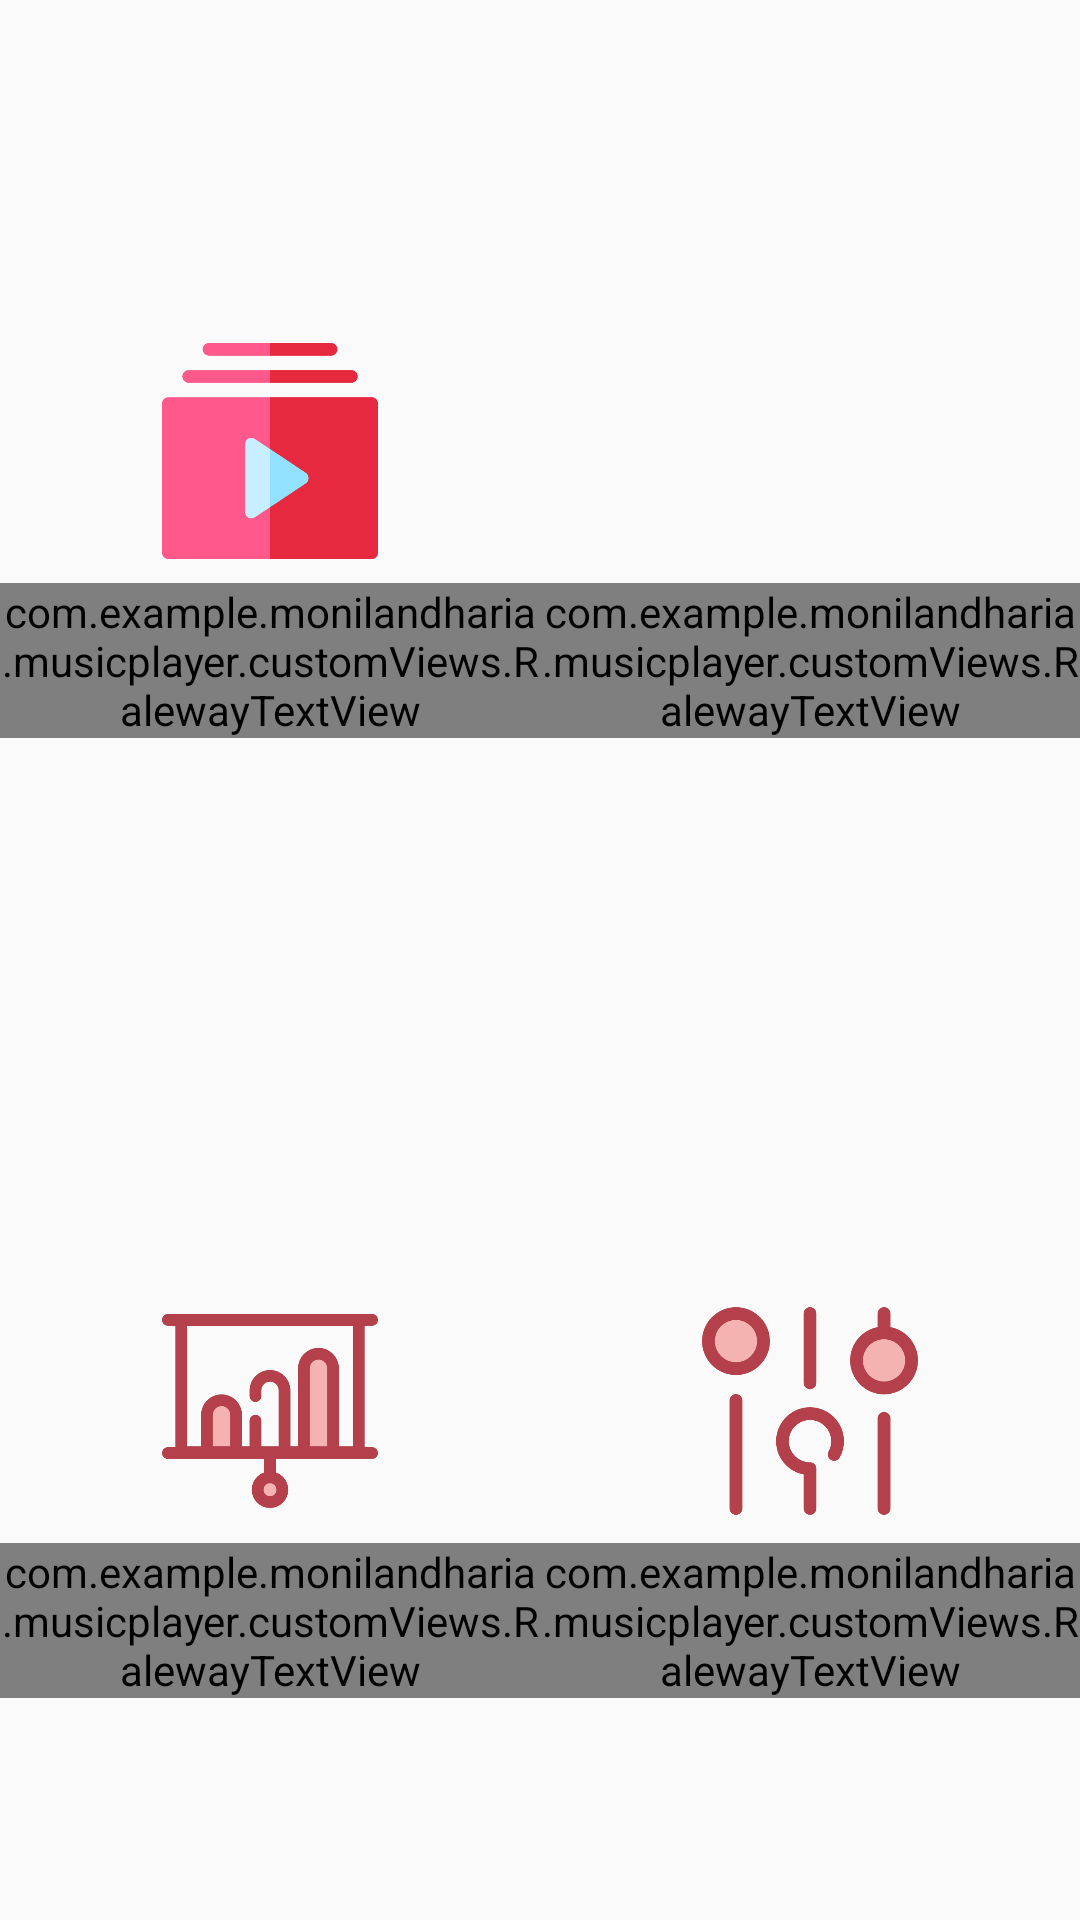

Produce the Android XML layout that renders to this screen, including the resource entries it uses.
<!-- AndroidManifest.xml: application theme AppTheme -->
<!-- res/layout/fragment_me.xml -->
<?xml version="1.0" encoding="utf-8"?>
<TableLayout xmlns:android="http://schemas.android.com/apk/res/android"
    xmlns:app="http://schemas.android.com/apk/res-auto"
    xmlns:tools="http://schemas.android.com/tools"
    android:layout_width="match_parent"
    android:layout_height="match_parent"
    android:columnCount="2"
    tools:context=".MeFragment">

    <TableRow
        android:layout_width="match_parent"
        android:layout_height="match_parent"
        android:layout_weight="1">

        <android.support.constraint.ConstraintLayout
            android:layout_width="match_parent"
            android:layout_height="match_parent"
            android:layout_weight="1">


            <ImageView
                android:id="@+id/imageViewPlaylist"
                android:layout_width="72dp"
                android:layout_height="72dp"
                android:layout_marginBottom="8dp"
                android:layout_marginEnd="8dp"
                android:layout_marginStart="8dp"
                android:layout_marginTop="8dp"
                android:src="@drawable/playlists"
                app:layout_constraintBottom_toBottomOf="parent"
                app:layout_constraintEnd_toEndOf="parent"
                app:layout_constraintStart_toStartOf="parent"
                app:layout_constraintTop_toTopOf="parent"
                app:layout_constraintVertical_bias="0.458" />

            <com.example.monilandharia.musicplayer.customViews.RalewayTextView
                android:id="@+id/textViewPlaylist"
                android:layout_width="wrap_content"
                android:layout_height="wrap_content"
                android:layout_marginBottom="8dp"
                android:layout_marginEnd="8dp"
                android:layout_marginStart="8dp"
                android:layout_marginTop="8dp"
                android:text="Playlists"
                app:layout_constraintBottom_toBottomOf="parent"
                app:layout_constraintEnd_toEndOf="parent"
                app:layout_constraintHorizontal_bias="0.504"
                app:layout_constraintStart_toStartOf="parent"
                app:layout_constraintTop_toBottomOf="@id/imageViewPlaylist"
                app:layout_constraintVertical_bias="0.0" />

        </android.support.constraint.ConstraintLayout>

        <android.support.constraint.ConstraintLayout
            android:layout_width="match_parent"
            android:layout_height="match_parent"
            android:layout_weight="1">


            <ImageView
                android:id="@+id/imageViewFavs"
                android:layout_width="72dp"
                android:layout_height="72dp"
                android:layout_marginBottom="8dp"
                android:layout_marginEnd="8dp"
                android:layout_marginStart="8dp"
                android:layout_marginTop="8dp"
                android:src="@drawable/favs"
                app:layout_constraintBottom_toBottomOf="parent"
                app:layout_constraintEnd_toEndOf="parent"
                app:layout_constraintStart_toStartOf="parent"
                app:layout_constraintTop_toTopOf="parent"
                app:layout_constraintVertical_bias="0.458" />

            <com.example.monilandharia.musicplayer.customViews.RalewayTextView
                android:id="@+id/textViewFavs"
                android:layout_width="wrap_content"
                android:layout_height="wrap_content"
                android:layout_marginBottom="8dp"
                android:layout_marginEnd="8dp"
                android:layout_marginStart="8dp"
                android:layout_marginTop="8dp"
                android:text="Favorites"
                app:layout_constraintBottom_toBottomOf="parent"
                app:layout_constraintEnd_toEndOf="parent"
                app:layout_constraintHorizontal_bias="0.504"
                app:layout_constraintStart_toStartOf="parent"
                app:layout_constraintTop_toBottomOf="@id/imageViewFavs"
                app:layout_constraintVertical_bias="0.0" />

        </android.support.constraint.ConstraintLayout>
    </TableRow>

    <TableRow
        android:layout_width="match_parent"
        android:layout_height="match_parent"
        android:layout_weight="1">

        <android.support.constraint.ConstraintLayout
            android:layout_width="match_parent"
            android:layout_height="match_parent"
            android:layout_weight="1">


            <ImageView
                android:id="@+id/imageViewStats"
                android:layout_width="72dp"
                android:layout_height="72dp"
                android:layout_marginBottom="8dp"
                android:layout_marginEnd="8dp"
                android:layout_marginStart="8dp"
                android:layout_marginTop="8dp"
                android:src="@drawable/stats"
                app:layout_constraintBottom_toBottomOf="parent"
                app:layout_constraintEnd_toEndOf="parent"
                app:layout_constraintStart_toStartOf="parent"
                app:layout_constraintTop_toTopOf="parent"
                app:layout_constraintVertical_bias="0.458" />

            <com.example.monilandharia.musicplayer.customViews.RalewayTextView
                android:id="@+id/textViewStats"
                android:layout_width="wrap_content"
                android:layout_height="wrap_content"
                android:layout_marginBottom="8dp"
                android:layout_marginEnd="8dp"
                android:layout_marginStart="8dp"
                android:layout_marginTop="8dp"
                android:text="Statistics"
                app:layout_constraintBottom_toBottomOf="parent"
                app:layout_constraintEnd_toEndOf="parent"
                app:layout_constraintHorizontal_bias="0.504"
                app:layout_constraintStart_toStartOf="parent"
                app:layout_constraintTop_toBottomOf="@id/imageViewStats"
                app:layout_constraintVertical_bias="0.0" />

        </android.support.constraint.ConstraintLayout>

        <android.support.constraint.ConstraintLayout
            android:layout_width="match_parent"
            android:layout_height="match_parent"
            android:layout_weight="1">


            <ImageView
                android:id="@+id/imageViewSettings"
                android:layout_width="72dp"
                android:layout_height="72dp"
                android:layout_marginBottom="8dp"
                android:layout_marginEnd="8dp"
                android:layout_marginStart="8dp"
                android:layout_marginTop="8dp"
                android:src="@drawable/settings"
                app:layout_constraintBottom_toBottomOf="parent"
                app:layout_constraintEnd_toEndOf="parent"
                app:layout_constraintStart_toStartOf="parent"
                app:layout_constraintTop_toTopOf="parent"
                app:layout_constraintVertical_bias="0.458" />

            <com.example.monilandharia.musicplayer.customViews.RalewayTextView
                android:id="@+id/textViewSettings"
                android:layout_width="wrap_content"
                android:layout_height="wrap_content"
                android:layout_marginBottom="8dp"
                android:layout_marginEnd="8dp"
                android:layout_marginStart="8dp"
                android:layout_marginTop="8dp"
                android:text="Settings"
                app:layout_constraintBottom_toBottomOf="parent"
                app:layout_constraintEnd_toEndOf="parent"
                app:layout_constraintHorizontal_bias="0.504"
                app:layout_constraintStart_toStartOf="parent"
                app:layout_constraintTop_toBottomOf="@id/imageViewSettings"
                app:layout_constraintVertical_bias="0.0" />

        </android.support.constraint.ConstraintLayout>
    </TableRow>
</TableLayout>
<!-- resources referenced by this layout -->
<resources>
  <!-- drawable playlists: png bitmap (drawable, 6567 bytes) -->
  <!-- drawable settings: png bitmap (drawable, 15341 bytes) -->
  <!-- drawable stats: png bitmap (drawable, 9093 bytes) -->
  <style name="AppTheme" parent="Theme.AppCompat.Light.DarkActionBar">
          
          <item name="colorPrimary">@color/colorPrimary</item>
          <item name="colorPrimaryDark">@color/colorPrimaryDark</item>
          <item name="colorAccent">@color/colorAccent</item>
          <item name="android:windowActionBarOverlay">true</item>
      </style>
  <color name="colorPrimary">#212121 </color>
  <color name="colorPrimaryDark">#131313 </color>
  <color name="colorAccent">#303030 </color>
</resources>
